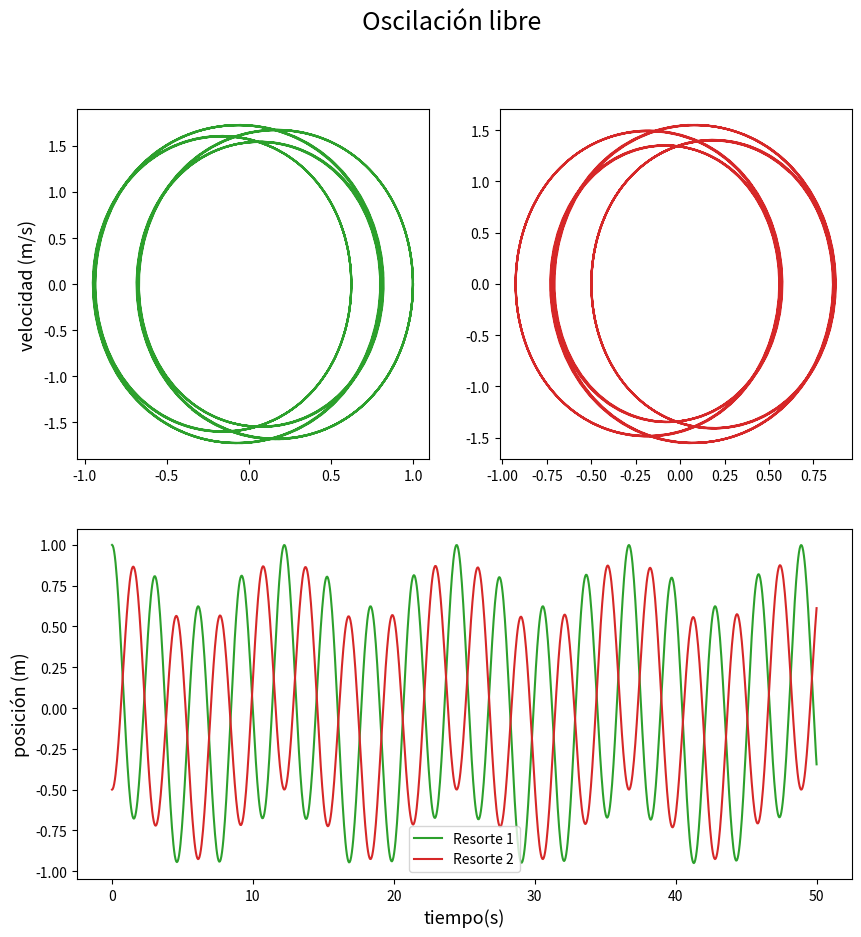
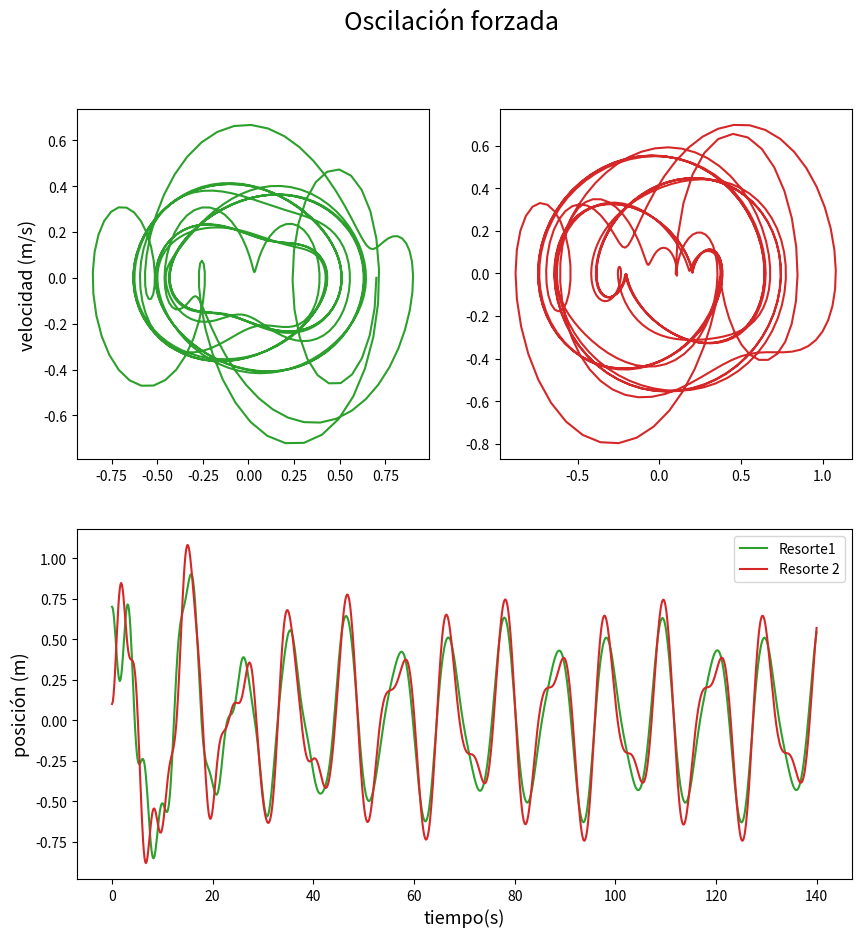

Write Python code to recreate these figures, in order.
# -*- coding: utf-8 -*-
"""
Created on Tue Sep  5 11:12:28 2023

@author: x
"""

import numpy as np
import matplotlib.pyplot as plt
from scipy.integrate import odeint,solve_ivp

#sistema a resolver
def sistema(y,t,parametros):
    x1,v1,x2,v2=y
    m1,m2,k1,k2,b1,b2,L1,L2,mu1,mu2,F1,F2,w1,w2=parametros
    dydt=[v1,
          (-b1*v1-k1*(x1-L1)/m1+k2*(x2-x1-L2))/m1+mu1*(x1-L1)**3/m1+mu2*(x1-x2)**3/m1+F1*np.cos(t*w1),
          v2,
          (-b2*v2-k2*(x2-x1-L2))/m2+mu2*(x2-x1-L2)**3+F2*np.cos(t*w2)]
    return dydt

#constantes
m1 = 1
m2 = 1
k1 = 0.4
k2= 1.808
b1 = [0,1/10]
b2 = [0,1/5]
L1 = 0
L2 = 0
mu1= [-1/6,1/6]
mu2=[-1/10,1/10]
F1=[0,1/3]
F2=[0,1/5]
w1=1
w2=3/5

#parametros
parametros=[[m1,m2,k1,k2,b1[0],b2[0],L1,L2,mu1[0],mu2[0],F1[0],F2[0],w1,w2],
            [m1,m2,k1,k2,b1[1],b2[1],L1,L2,mu1[1],mu2[1],F1[1],F2[1],w1,w2]]
#condiciones iniciales
y0=[1,0,-0.5,0]
y0f=[0.7,0,0.1,0]
#tiempo
t1=np.linspace(0,50,1000)
t2=np.linspace(0,140,1000)
#Oscilaciones libres
sol_1=odeint(sistema,y0,t1, args = (parametros[0],))
x1=sol_1[:,0]
v1=sol_1[:,1]
x2=sol_1[:,2]
v2=sol_1[:,3]
#Oscilaciones forzadas
sol_f=odeint(sistema, y0f, t2, args=(parametros[1],))
x1f=sol_f[:,0]
v1f=sol_f[:,1]
x2f=sol_f[:,2]
v2f=sol_f[:,3]

#Potencia lista
def potencia(lista,p):
    y= [n**p for n in lista]
    return y

# Diagrama de fases
"""
omega_f = np.linspace(-2*np.pi, 2*np.pi, 200)
theta_f = np.linspace(-2*np.pi, 2*np.pi, 200)

V1,X1 = np.meshgrid(theta_f, omega_f)
V2,X2 =  np.meshgrid(theta_f, omega_f)
Xp1 = V1
Xp2 = V2
Vp_l1 = (-b1*V1-k1*(X1-L1)/m1+k2*(X2-X1-L2))/m1+mu1[0]*potencia((X1-L1),3)/m1+mu2[0]*potencia((X1-X2).3)/m1
Vp_l2 = (-b2*V2-k2*(X2-X1-L2))/m2+mu2[0]*potencia((X2-X1-L2),3)

Vp_f1 = (-b1*V1-k1*(X1-L1)/m1+k2*(X2-X1-L2))/m1+mu1[1]*potencia((X1-L1),3)/m1+mu2[1]*potencia((X1-X2),3)/m1+F1*np.cos(t1*w1)
Vp_f2 =  (-b2*V2-k2*(X2-X1-L2))/m2+mu2[1]*potencia((X2-X1-L2),3)+F2*np.cos(t2*w2)
"""
#GRAFICAS
fig1=plt.figure(1,figsize=(10,10))
ax=fig1.add_subplot(212)
ax.plot(t1,x1,"tab:green",label="Resorte 1")
ax.plot(t1,x2,"tab:red",label="Resorte 2")
ax.set_xlabel("tiempo(s)", fontsize=13)
ax.set_ylabel("posición (m)", fontsize=13)
ax.legend()


bx=fig1.add_subplot(221)

bx.plot(x1,v1,'tab:green')
#bx.set_xlabel(r"$\theta $ (rad)", fontsize=13)
bx.set_ylabel("velocidad (m/s)", fontsize=13)

cx=fig1.add_subplot(222)
cx.plot(x2,v2,'tab:red')
plt.suptitle("Oscilación libre",fontsize=18)

#cx.set_xlabel(r"$\theta $ (rad)", fontsize=13)
#cx.set_ylabel(r"$\omega $ (rad/s)", fontsize=13)

fig2=plt.figure(2,figsize=(10,10))
ax=fig2.add_subplot(212)
ax.plot(t2,x1f,"tab:green",label="Resorte1")
ax.plot(t2,x2f,"tab:red",label="Resorte 2")
ax.set_xlabel("tiempo(s)", fontsize=13)
ax.set_ylabel("posición (m)", fontsize=13)
ax.legend()



bx=fig2.add_subplot(221)

bx.plot(x1f,v1f,'tab:green')
#bx.set_xlabel(r"$\theta $ (rad)", fontsize=13)
bx.set_ylabel("velocidad (m/s)", fontsize=13)

cx=fig2.add_subplot(222)
cx.plot(x2f,v2f,'tab:red')
plt.suptitle("Oscilación forzada",fontsize=18)
#cx.set_xlabel(r"$\theta $ (rad)", fontsize=13)
#cx.set_ylabel(r"$\omega $ (rad/s)", fontsize=13)





